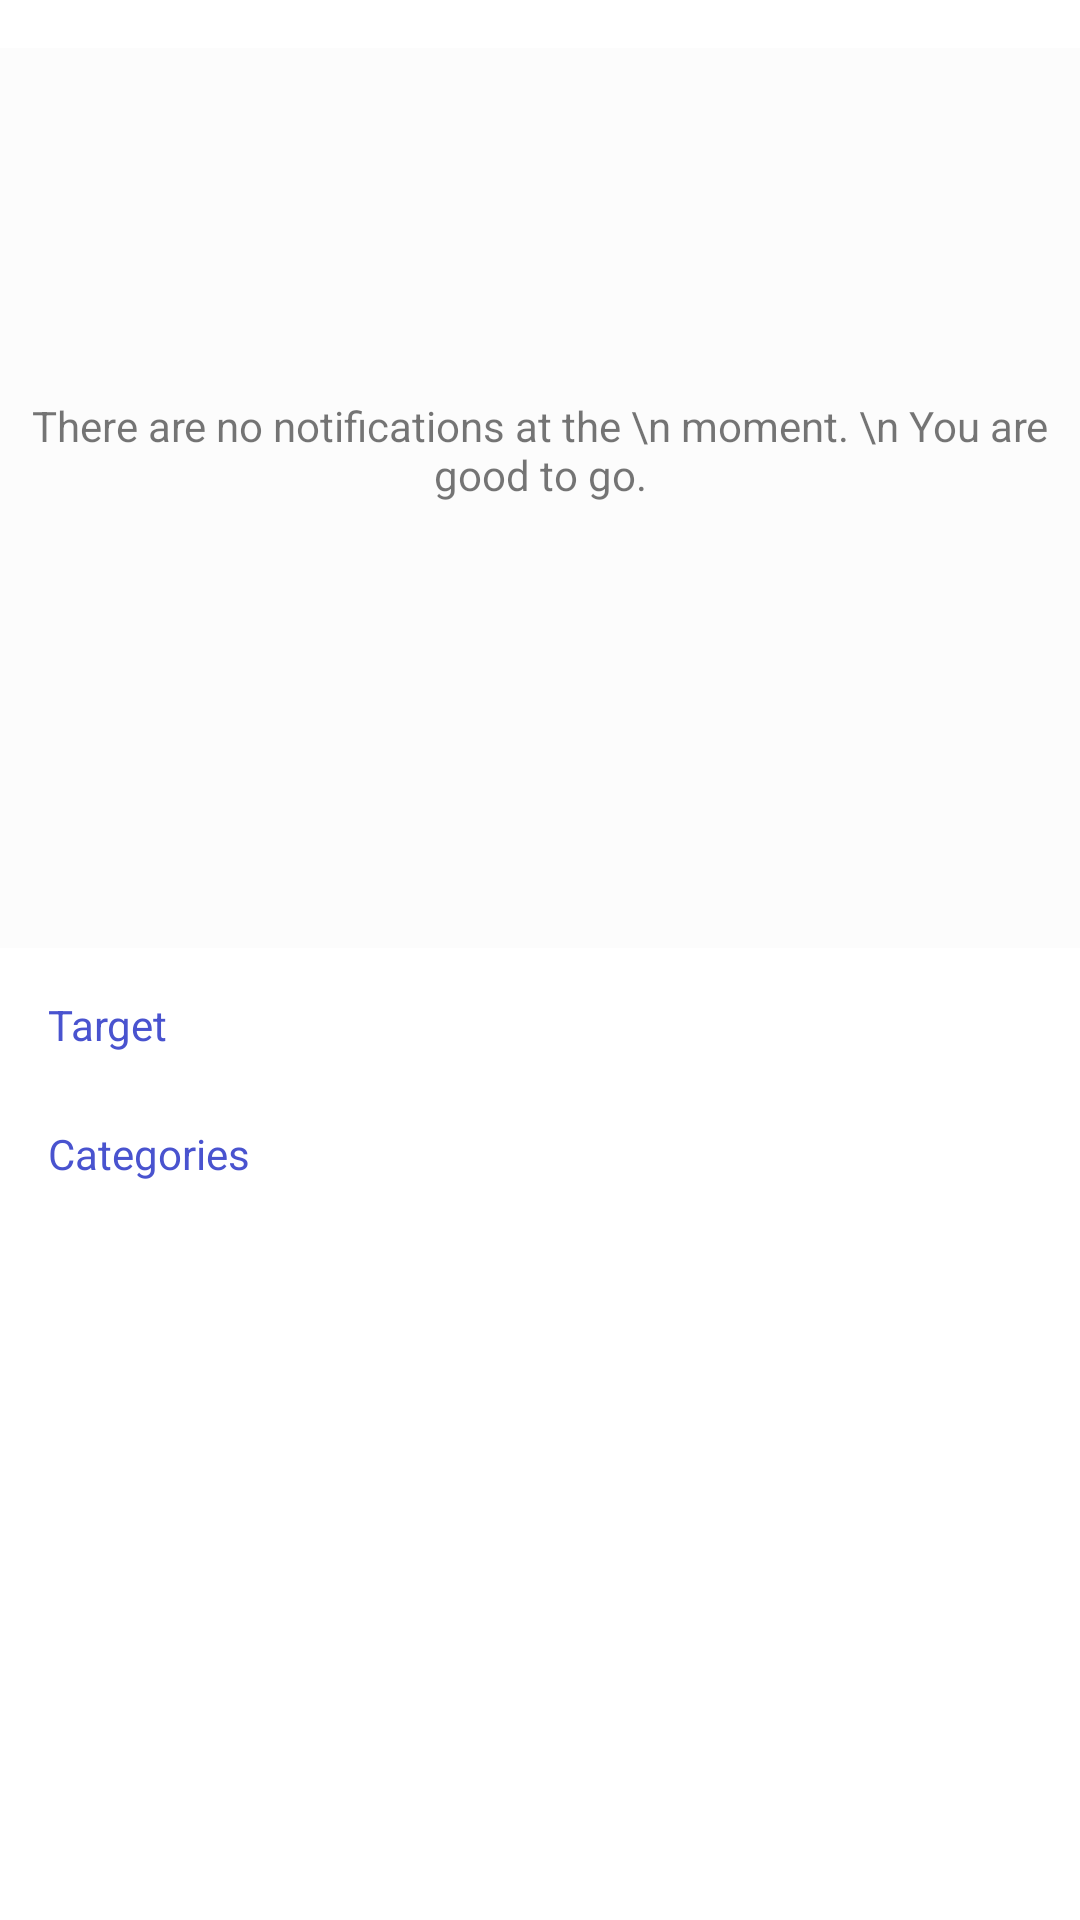

Layout XML and referenced resources for this Android screen:
<!-- AndroidManifest.xml: application theme Theme.MobileMoneyAnalyzerNoActionBar -->
<!-- res/layout/fragment_notifications.xml -->
<?xml version="1.0" encoding="utf-8"?>
<androidx.constraintlayout.widget.ConstraintLayout xmlns:android="http://schemas.android.com/apk/res/android"
    xmlns:app="http://schemas.android.com/apk/res-auto"
    xmlns:tools="http://schemas.android.com/tools"
    android:layout_width="match_parent"
    android:layout_height="match_parent"
    tools:context=".ui.notifications.NotificationsFragment">


    <View
        android:id="@+id/view2"
        android:layout_width="wrap_content"
        android:layout_height="300dp"
        android:layout_marginTop="16dp"
        android:background="@color/light_gray_spinner_shade"
        android:backgroundTint="@color/light_gray_spinner_shade"
        app:layout_constraintEnd_toEndOf="parent"
        app:layout_constraintStart_toStartOf="parent"
        app:layout_constraintTop_toTopOf="parent" />

    <TextView
        android:id="@+id/textView7"
        android:layout_width="wrap_content"
        android:layout_height="wrap_content"
        android:layout_marginStart="16dp"
        android:layout_marginEnd="16dp"
        android:minLines="3"
        android:text="There are no notifications at the \n moment. \n You are good to go."
        android:textAlignment="center"
        app:layout_constraintBottom_toBottomOf="@+id/view2"
        app:layout_constraintEnd_toEndOf="@+id/view2"
        app:layout_constraintStart_toStartOf="@+id/view2"
        app:layout_constraintTop_toTopOf="parent" />

    <TextView
        android:id="@+id/textView8"
        style="@style/IndigoRobotoBold14"
        android:layout_width="wrap_content"
        android:layout_height="wrap_content"
        android:layout_marginStart="16dp"
        android:layout_marginTop="16dp"
        android:text="Target"
        app:layout_constraintStart_toStartOf="parent"
        app:layout_constraintTop_toBottomOf="@+id/view2" />

    <androidx.recyclerview.widget.RecyclerView
        android:id="@+id/recyclerViewTargets"
        android:layout_width="0dp"
        android:layout_height="wrap_content"
        android:layout_marginStart="8dp"
        android:layout_marginTop="8dp"
        android:layout_marginEnd="8dp"
        app:layoutManager="androidx.recyclerview.widget.LinearLayoutManager"
        app:layout_constraintEnd_toEndOf="parent"
        app:layout_constraintStart_toStartOf="parent"
        app:layout_constraintTop_toBottomOf="@+id/textView8"
        tools:itemCount="2"
        tools:listitem="@layout/item_view_target" />

    <TextView
        android:id="@+id/textView14"
        style="@style/IndigoRobotoBold14"
        android:layout_width="wrap_content"
        android:layout_height="wrap_content"
        android:layout_marginTop="16dp"
        android:text="Categories"
        app:layout_constraintStart_toStartOf="@+id/textView8"
        app:layout_constraintTop_toBottomOf="@+id/recyclerViewTargets" />

    <androidx.recyclerview.widget.RecyclerView
        android:id="@+id/categoryRecyclerView"
        android:layout_width="409dp"
        android:layout_height="wrap_content"
        android:layout_marginTop="16dp"
        app:layoutManager="androidx.recyclerview.widget.LinearLayoutManager"
        app:layout_constraintEnd_toEndOf="parent"
        app:layout_constraintTop_toBottomOf="@+id/textView14"
        tools:itemCount="3"
        tools:listitem="@layout/item_view_transaction_summary" />
</androidx.constraintlayout.widget.ConstraintLayout>
<!-- res/layout/item_view_target.xml (included above) -->
<?xml version="1.0" encoding="utf-8"?>
<androidx.constraintlayout.widget.ConstraintLayout xmlns:android="http://schemas.android.com/apk/res/android"
    xmlns:app="http://schemas.android.com/apk/res-auto"
    xmlns:tools="http://schemas.android.com/tools"
    android:layout_width="match_parent"
    android:layout_height="wrap_content"
    android:elevation="2dp">

    <View
        android:id="@+id/view3"
        android:layout_width="wrap_content"
        android:layout_height="55dp"
        android:background="@color/light_gray_spinner_shade"
        app:layout_constraintEnd_toEndOf="parent"
        app:layout_constraintStart_toStartOf="parent"
        app:layout_constraintTop_toTopOf="parent" />

    <TextView
        android:id="@+id/targetMessageTextView"
        android:layout_width="wrap_content"
        android:layout_height="wrap_content"
        android:layout_marginStart="8dp"
        android:layout_marginTop="8dp"
        android:text="Target Expenditure Exceeded"
        app:layout_constraintStart_toStartOf="@+id/view3"
        app:layout_constraintTop_toTopOf="parent" />

    <TextView
        android:id="@+id/targetTextView"
        android:layout_width="wrap_content"
        android:layout_height="wrap_content"
        android:text="Target: 500/Month"
        app:layout_constraintStart_toStartOf="@+id/targetMessageTextView"
        app:layout_constraintTop_toBottomOf="@+id/targetMessageTextView" />

    <TextView
        android:id="@+id/currentExpTextView"
        android:layout_width="wrap_content"
        android:layout_height="wrap_content"
        android:layout_marginStart="16dp"
        android:text="Current Expenditure: 500"
        app:layout_constraintStart_toEndOf="@+id/targetTextView"
        app:layout_constraintTop_toTopOf="@+id/targetTextView" />

    <TextView
        android:id="@+id/targetDayDate"
        android:layout_width="wrap_content"
        android:layout_height="wrap_content"
        android:layout_marginEnd="8dp"
        android:fontFamily="@font/roboto"
        android:text="Mon 15"
        android:textSize="12sp"
        app:layout_constraintEnd_toEndOf="parent"
        app:layout_constraintTop_toTopOf="@+id/targetMessageTextView" />

    <TextView
        android:id="@+id/targetTime"
        android:layout_width="wrap_content"
        android:layout_height="wrap_content"
        android:fontFamily="@font/roboto"
        android:text="9:45pm"
        android:textSize="12sp"
        app:layout_constraintEnd_toEndOf="@+id/targetDayDate"
        app:layout_constraintTop_toBottomOf="@+id/targetDayDate" />
</androidx.constraintlayout.widget.ConstraintLayout>
<!-- res/layout/item_view_transaction_summary.xml (included above) -->
<?xml version="1.0" encoding="utf-8"?>
    <androidx.cardview.widget.CardView
        xmlns:android="http://schemas.android.com/apk/res/android"
        xmlns:app="http://schemas.android.com/apk/res-auto"
        xmlns:tools="http://schemas.android.com/tools"
        android:layout_width="match_parent"
        android:layout_height="wrap_content"
        app:contentPadding="4dp">

        <androidx.constraintlayout.widget.ConstraintLayout
            android:layout_width="match_parent"
            android:layout_height="match_parent">

            <TextView
                android:id="@+id/transactionType"
                style="@style/IndigoRobotoBold14"
                android:layout_width="wrap_content"
                android:layout_height="wrap_content"
                android:layout_marginStart="8dp"
                android:layout_marginTop="4dp"
                android:text="Buy Goods"
                android:textColor="@color/black"
                app:layout_constraintStart_toStartOf="parent"
                app:layout_constraintTop_toTopOf="parent" />

            <TextView
                android:id="@+id/amtTransSum"
                android:layout_width="wrap_content"
                android:layout_height="wrap_content"
                android:layout_marginTop="4dp"
                android:layout_marginEnd="8dp"
                android:fontFamily="@font/roboto"
                android:text="Kshs 30,300"
                android:textColor="@color/black"
                app:layout_constraintEnd_toEndOf="parent"
                app:layout_constraintTop_toTopOf="parent" />


        </androidx.constraintlayout.widget.ConstraintLayout>
    </androidx.cardview.widget.CardView>
<!-- resources referenced by this layout -->
<resources>
  <color name="black">#FF000000</color>
  <color name="light_gray_spinner_shade">#3DC4C4C4</color>
  <style name="IndigoRobotoBold14" parent="TextAppearance.AppCompat">
          <item name="android:textColor">@color/indigo</item>
          <item name="fontFamily">@font/roboto_bold</item>
          <item name="android:textSize">14sp</item>
      </style>
  <style name="Theme.MobileMoneyAnalyzerNoActionBar" parent="Theme.MaterialComponents.DayNight.NoActionBar">
          <item name="android:statusBarColor" tools:targetApi="l">?attr/colorPrimaryVariant</item>
          
          
          <item name="colorPrimary">@color/indigo</item>
          <item name="colorPrimaryVariant">@color/indigo</item>
          <item name="colorOnPrimary">@color/white</item>
          
          <item name="colorSecondary">@color/indigo</item>
          <item name="colorSecondaryVariant">@color/indigo</item>
          <item name="colorOnSecondary">@color/black</item>
  
  
  
  
      </style>
  <color name="indigo">#4953CF</color>
  <color name="white">#FFFFFFFF</color>
</resources>
